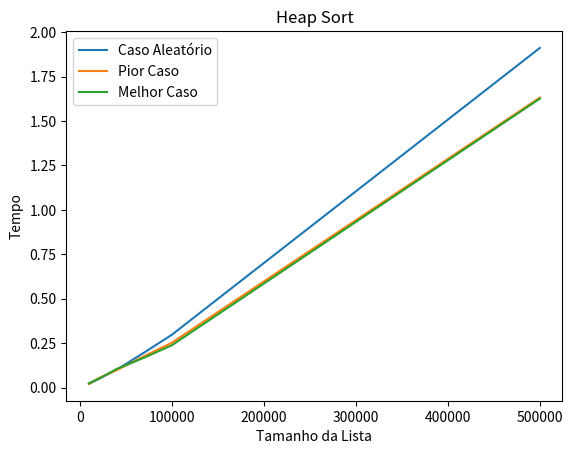

Write the Python code that produced this figure.
from random import randint
import matplotlib.pyplot as plt
import time

def heapify(arr, n, i):

    largest = i  
    l = 2 * i + 1     
    r = 2 * i + 2     
  
    if l < n and arr[i] < arr[l]:
        largest = l
  
    if r < n and arr[largest] < arr[r]:
        largest = r
  
    if largest != i:
        arr[i],arr[largest] = arr[largest],arr[i]
        heapify(arr, n, largest)

def heapSort(arr):
    n = len(arr)
  
    for i in range(n // 2 - 1, -1, -1):
        heapify(arr, n, i)
  
    for i in range(n-1, 0, -1):
        arr[i], arr[0] = arr[0], arr[i]  
        heapify(arr, i, 0)
  
def criar_Grafico(x, y, z, k):

    fig = plt.figure()
    ax = fig.add_subplot(1, 1, 1)
    ax.set_title('Heap Sort')
    ax.set_ylabel('Tempo')
    ax.set_xlabel('Tamanho da Lista')
    ax.plot(x, y, label='Caso Aleatório')
    ax.plot(x, z, label='Pior Caso')
    ax.plot(x, k, label ='Melhor Caso')
    ax.legend()
    fig.savefig('graph.png')

    
def gerarLista(tam):
    lista = []
    while len(lista) < tam:
        z = randint(1,100*tam)
        #if z not in lista: 
        lista.append(z)
    return lista
      
def main():
    tamanhos = [10000, 20000, 40000, 70000, 100000, 500000]
    tempo = []
    tempoPiorCaso = []
    tempoMelhorCaso = []

    for i in range(len(tamanhos)):

        lista = gerarLista(tamanhos[i])
        
        start = time.time()
        heapSort(lista)
        end = time.time()
        tempo.append(end - start)

        lista.reverse()

        start = time.time()
        heapSort(lista)
        end = time.time()
        tempoPiorCaso.append(end - start)

        start = time.time()
        heapSort(lista)
        end = time.time()
        tempoMelhorCaso.append(end - start)

        stringInfo = 'Lista de tamanho {} - Caso aleatório: {:.4f}s; Pior Caso: {:.4f}s; Melhor Caso: {:.4f}s'
        print(stringInfo.format(tamanhos[i], tempo[i], tempoPiorCaso[i], tempoMelhorCaso[i]))

    criar_Grafico(tamanhos, tempo, tempoPiorCaso, tempoMelhorCaso)

if __name__ == '__main__':
    main()